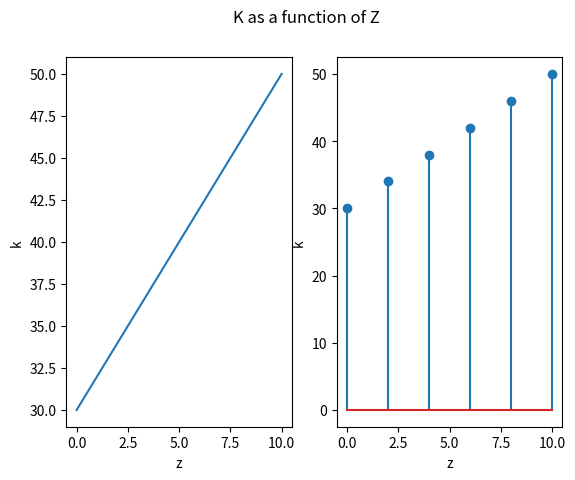
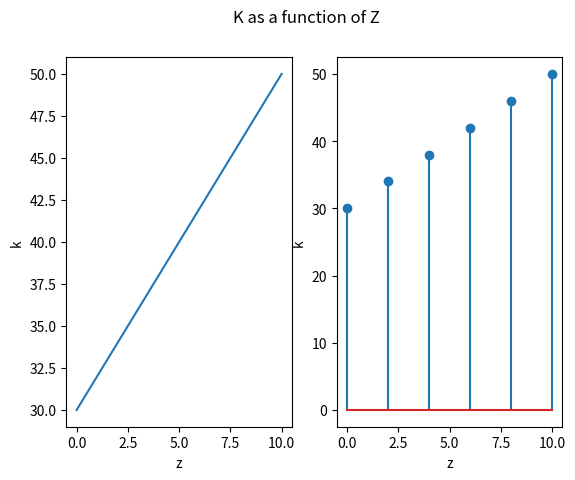

Recreate these plots in Python, in order.
import numpy as np
import matplotlib.pyplot as plt

#1

z = np.arange(0, 11, 2)
k = np.arange(30, 51, 4)

fig, (ax1, ax2) = plt.subplots(1, 2)
fig.suptitle('K as a function of Z')
ax1.plot(z, k)
ax2.stem(z, k)

for ax in (ax1, ax2):
    ax.set(xlabel='z', ylabel='k')
plt.savefig("1.png")
plt.show()


#2
matrixA = np.array([1, 2, 3, 4, 9, 8, 3, 5, 6]).reshape(3, 3)
matrixB = np.array([5, 8, 23, 10, 7, 1, 3, 2, 1]).reshape(3, 3)
matrixC = matrixA + matrixB
matrixD = matrixA * matrixB
matrixE = np.transpose(matrixA) + np.transpose(matrixB)


#3

a = 4
for i in range(20):
    a += 2
print(a)

#4
r = np.random.randn(100)
meanR = np.mean(r)

if meanR > 0.4:
    print('the mean is larger than 0.4')
else:
    print('the mean is lower than 0.4')


#5
time = np.arange(0, 3, 0.2)
rand1 = np.random.rand(1, 16)
rand2 = np.random.rand(1, 16)

fig, (ax1, ax2) = plt.subplots(1, 2)
fig.suptitle('K as a function of Z')
ax1.plot(z, k)
ax2.stem(z, k)

for ax in (ax1, ax2):
    ax.set(xlabel='z', ylabel='k')
plt.savefig("1.png")
plt.show()



# plt.subplot(1, 2, 1)
# plt.stem(z, k)
# plt.title("K as a function of Z")
# plt.xlabel("z")
# plt.ylabel("k")
# plt.savefig("1.2.png")
# plt.show()

# N = 50
# x = np.random.rand(N)
# y = np.random.rand(N)
# colors = np.random.rand(N)
# area = np.pi * (15 * np.random.rand(N))**2  # 0 to 15 point radii
# plt.scatter(x, y, s=area, c=colors, alpha=0.5)
# plt.show()
#
# X = np.linspace(-np.pi, np.pi, 256,endpoint=True)
# C,S = np.cos(X), np.sin(X)
#
# plt.plot(X, C, color="blue", linewidth=2.5, linestyle="-")
# plt.plot(X, S, color="red", linewidth=2.5, linestyle="-")
# plt.savefig('plot.png')
#
#
# plt.xlim(X.min()*1.1, X.max()*1.1)
# plt.xticks([-np.pi, -np.pi/2, 0, np.pi/2, np.pi],
# [r'$-\pi$', r'$-\pi/2$', r'$0$', r'$+\pi/2$', r'$+\pi$'])
#
# plt.ylim(C.min()*1.1,C.max()*1.1)
# plt.yticks([-1, 0, +1],
# [r'$-1$', r'$0$', r'$+1$'])
#
# plt.show()
